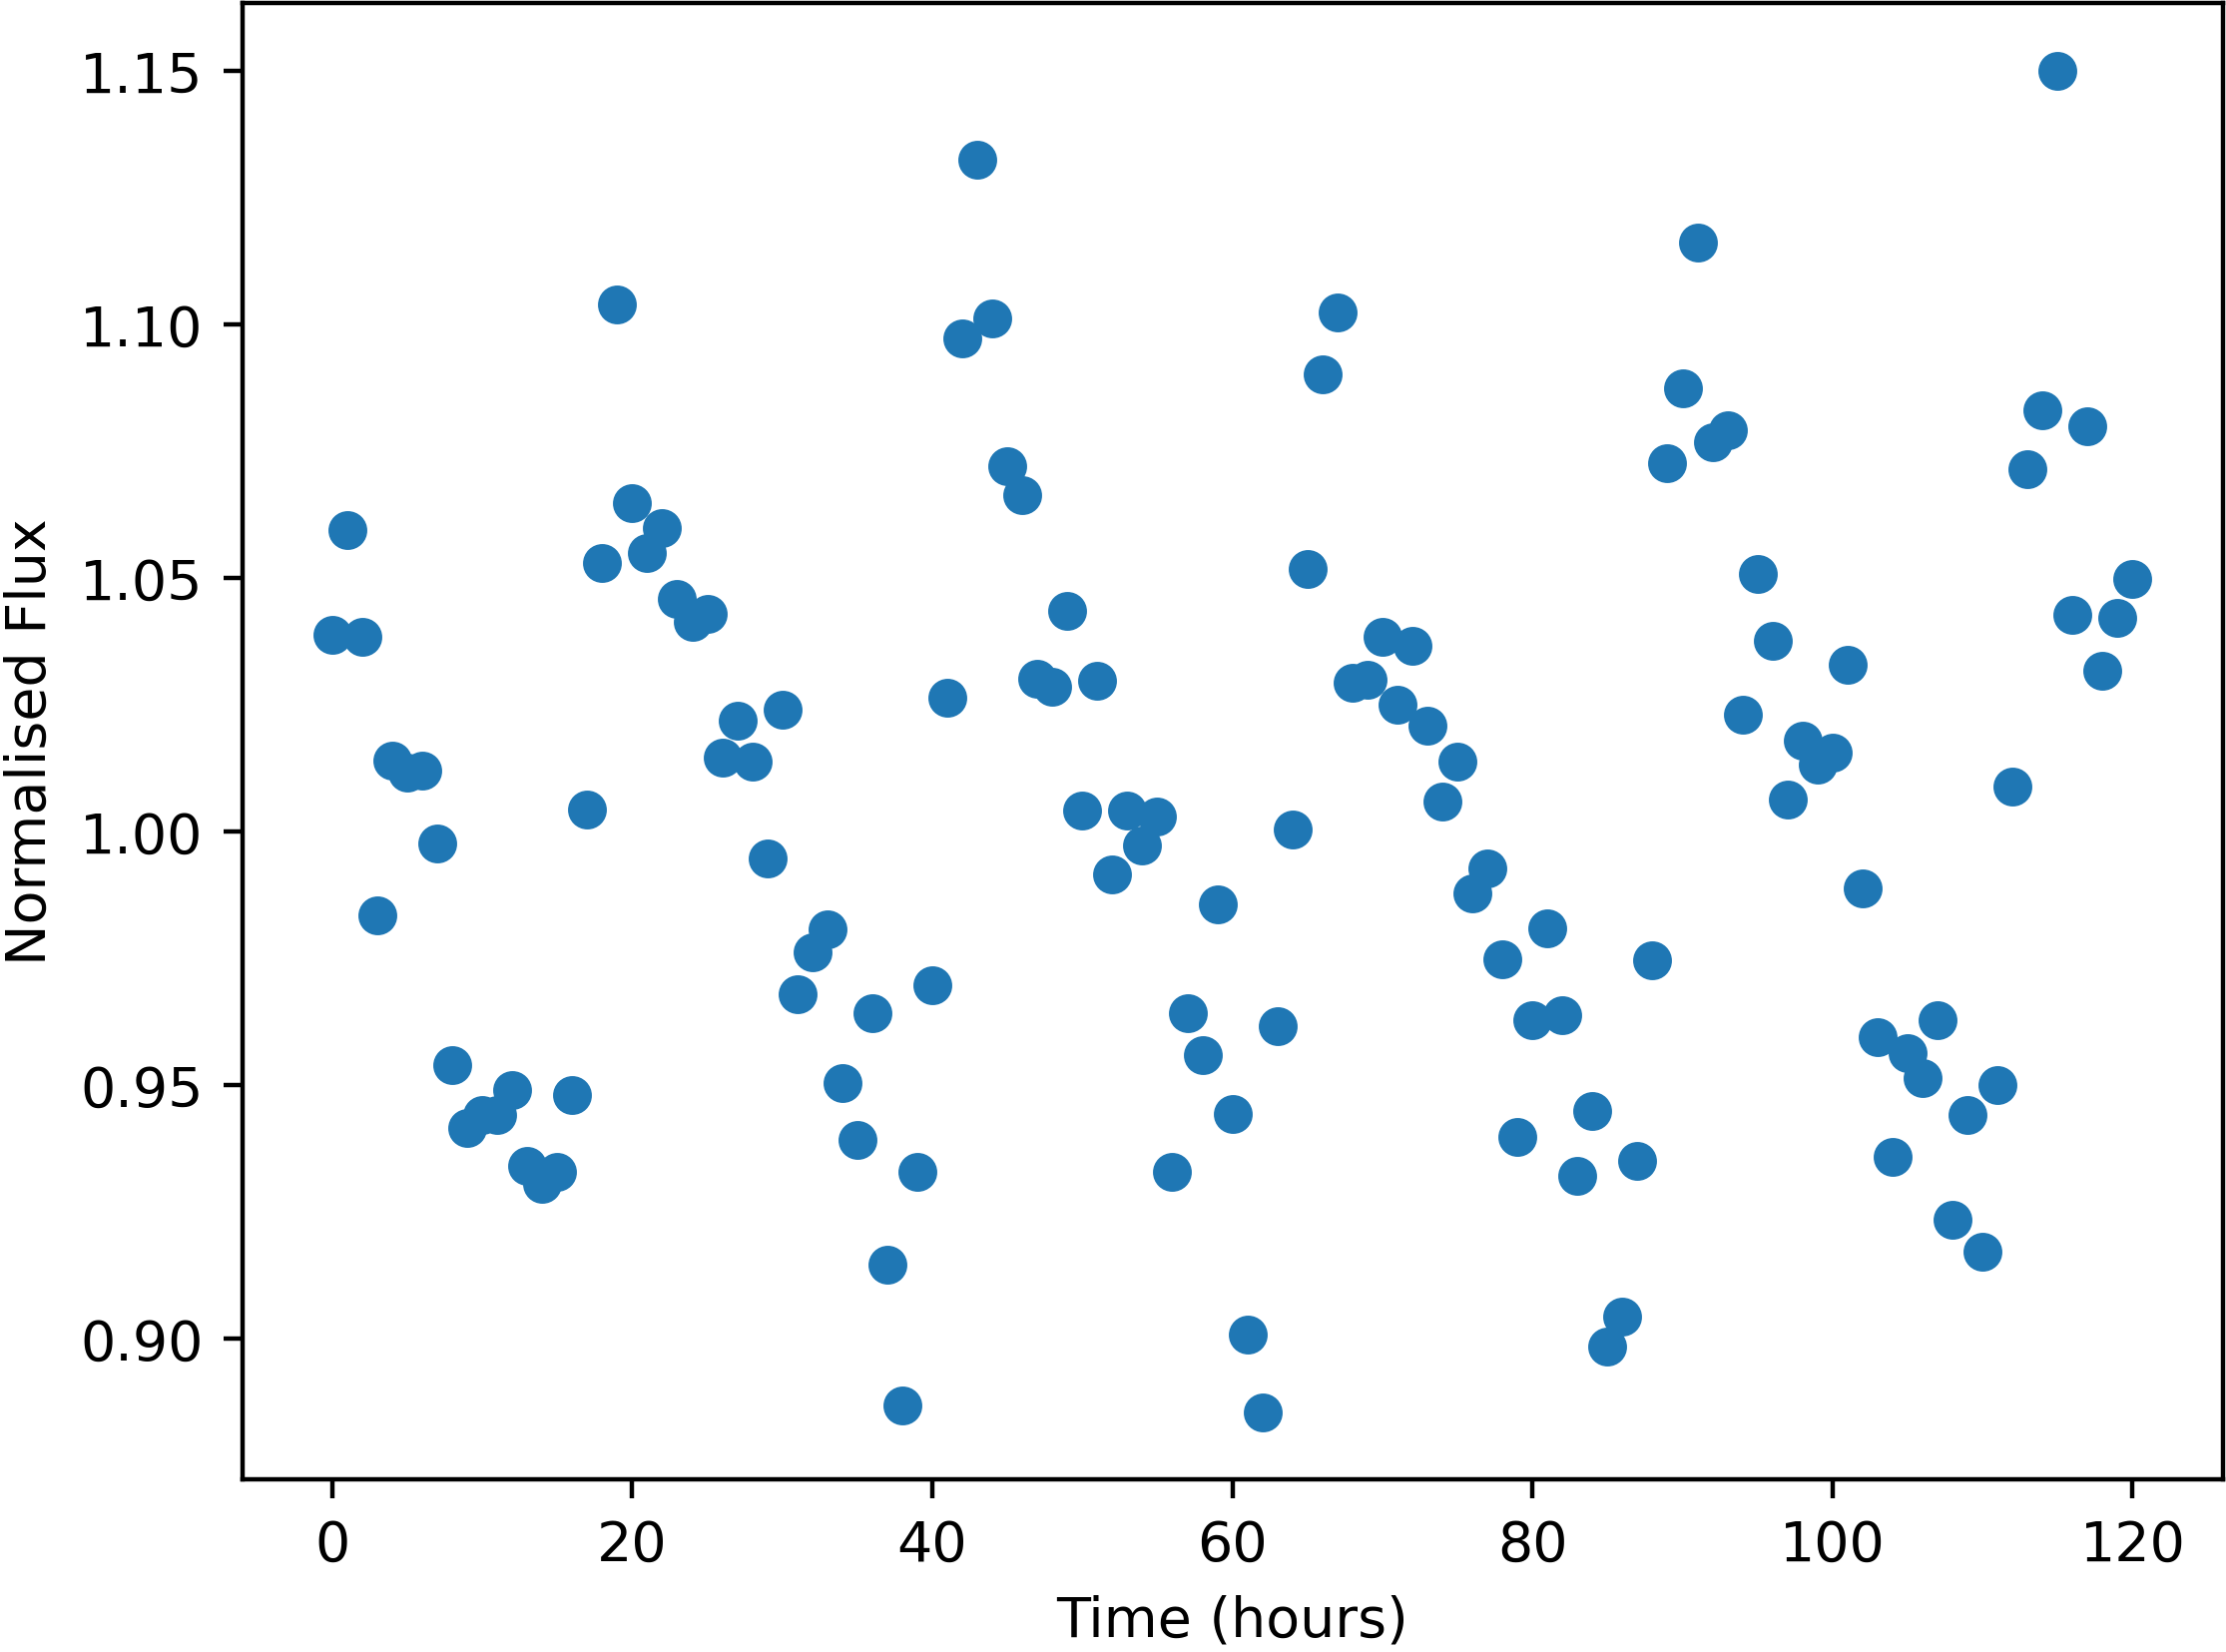

The table this chart was drawn from, first rows:
Time, NormalisedFlux
0.0, 1.039
1.0, 1.06
2.0, 1.039
3.0, 0.9836
4.0, 1.014
5.0, 1.012
6.0, 1.012
7.0, 0.9977
8.0, 0.9539
9.0, 0.9416
10.0, 0.9442
11.0, 0.9441
12.0, 0.949
13.0, 0.934
14.0, 0.9305
15.0, 0.9328
16.0, 0.948
17.0, 1.004
18.0, 1.053
19.0, 1.104
20.0, 1.065
21.0, 1.055
22.0, 1.06
23.0, 1.046
24.0, 1.041
25.0, 1.043
26.0, 1.015
27.0, 1.022
28.0, 1.014
29.0, 0.9947
30.0, 1.024
31.0, 0.9679
32.0, 0.9762
33.0, 0.9808
34.0, 0.9505
35.0, 0.9391
36.0, 0.9641
37.0, 0.9145
38.0, 0.8867
39.0, 0.933
40.0, 0.9697
41.0, 1.026
42.0, 1.097
43.0, 1.133
44.0, 1.101
45.0, 1.072
46.0, 1.066
47.0, 1.03
48.0, 1.029
49.0, 1.044
50.0, 1.004
51.0, 1.03
52.0, 0.9916
53.0, 1.004
54.0, 0.9973
55.0, 1.003
56.0, 0.9328
57.0, 0.9642
58.0, 0.9559
59.0, 0.9856
... 61 more rows
